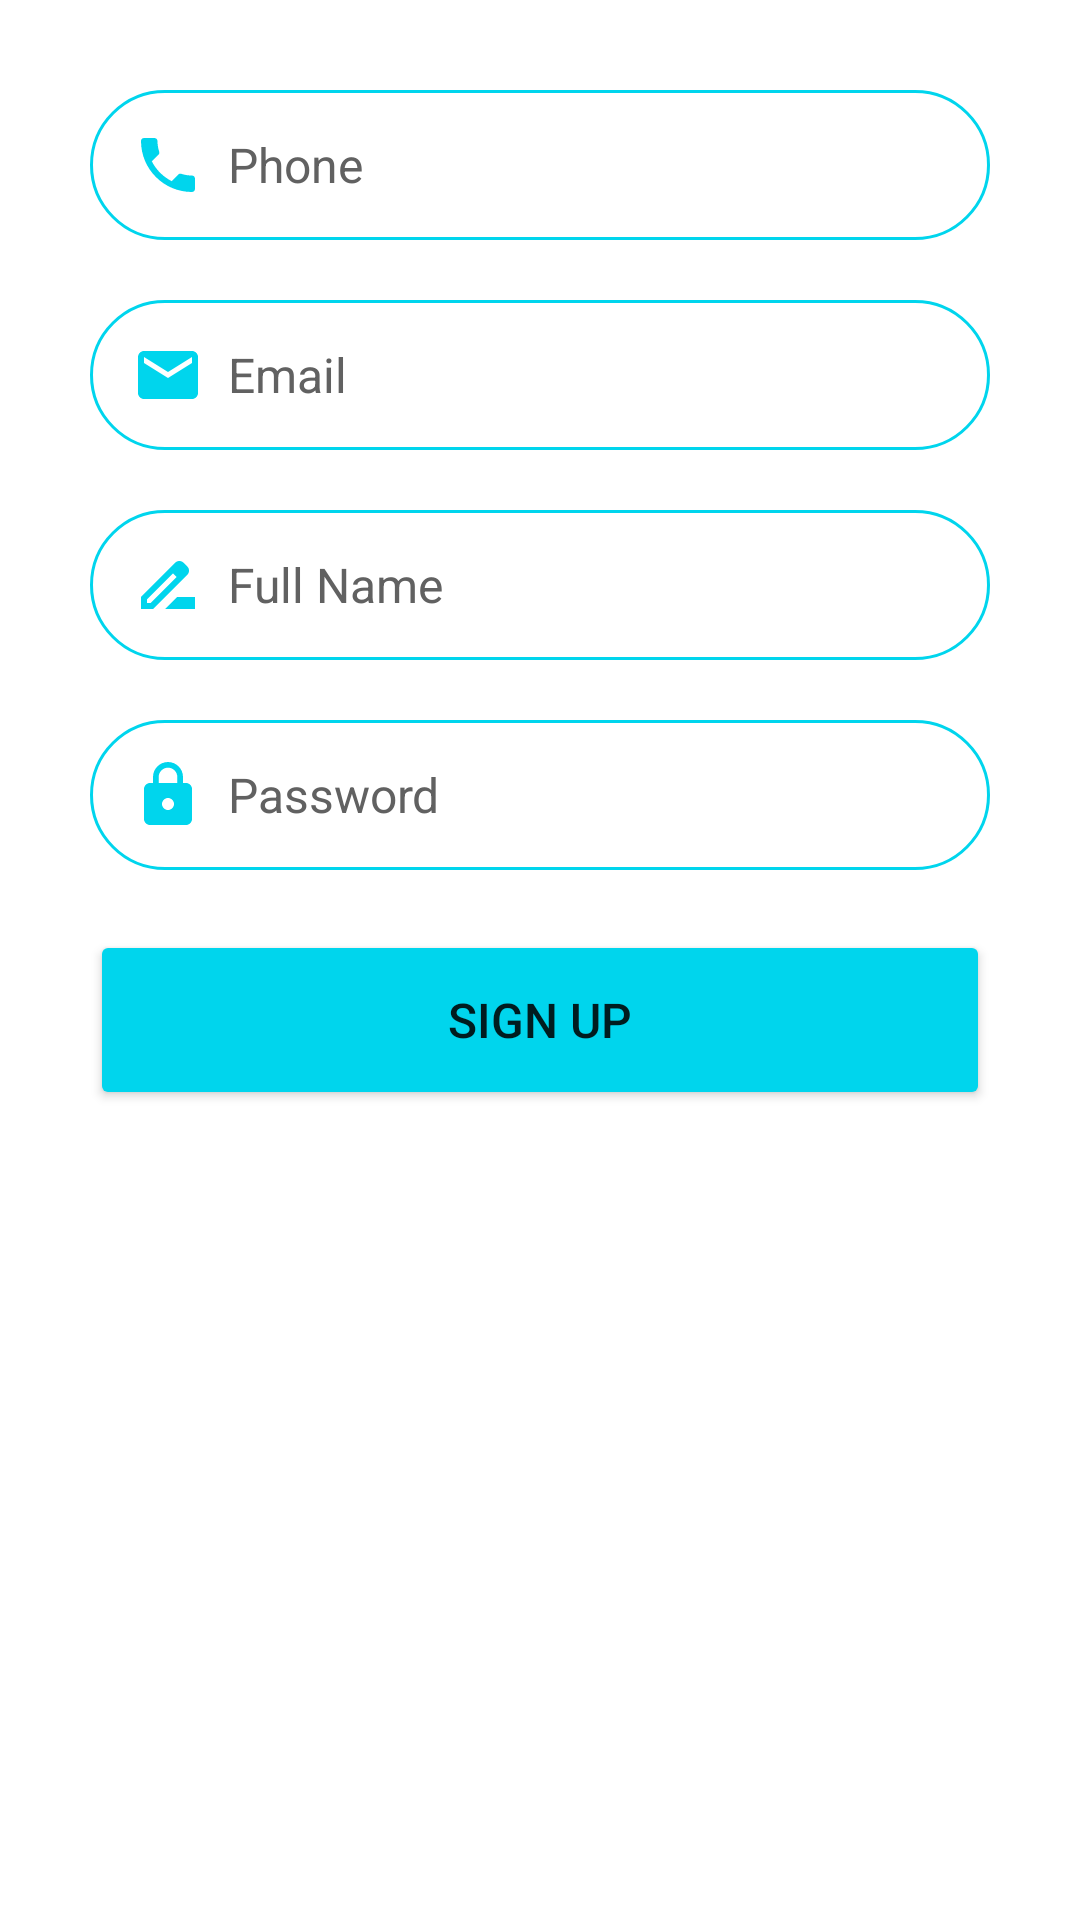

Produce the Android XML layout that renders to this screen, including the resource entries it uses.
<!-- AndroidManifest.xml: application theme Theme.Fufu -->
<!-- res/layout/fragment_sign_up.xml -->
<?xml version="1.0" encoding="utf-8"?>
<LinearLayout xmlns:android="http://schemas.android.com/apk/res/android"
    xmlns:tools="http://schemas.android.com/tools"
    android:layout_width="match_parent"
    android:layout_height="match_parent"
    xmlns:app="http://schemas.android.com/apk/res-auto"
    tools:context=".ui.log_component.fragment.SignUpFragment">

    <LinearLayout
        android:layout_width="match_parent"
        android:layout_height="wrap_content"
        android:padding="10dp"
        android:orientation="vertical">

        <EditText
            android:id="@+id/edtPhone"
            android:layout_width="300dp"
            android:layout_height="50dp"
            android:layout_marginTop="20dp"
            android:background="@drawable/edt_background"
            android:layout_gravity="center"
            android:padding="14dp"
            android:textSize="16dp"
            android:inputType="phone"
            android:drawableLeft="@drawable/ic_baseline_phone_24"
            android:drawablePadding="8dp"
            android:textColor="@color/grey_700"
            android:textColorHint="@color/grey_700"
            android:hint="Phone"/>

        <EditText
            android:id="@+id/edtEmail"
            android:layout_width="300dp"
            android:layout_height="50dp"
            android:layout_marginTop="20dp"
            android:background="@drawable/edt_background"
            android:layout_gravity="center"
            android:padding="14dp"
            android:textSize="16dp"
            android:inputType="textEmailAddress"
            android:drawableLeft="@drawable/ic_baseline_email_24"
            android:drawablePadding="8dp"
            android:textColor="@color/grey_700"
            android:textColorHint="@color/grey_700"
            android:hint="Email"/>

        <EditText
            android:id="@+id/edtName"
            android:layout_width="300dp"
            android:layout_height="50dp"
            android:layout_marginTop="20dp"
            android:background="@drawable/edt_background"
            android:layout_gravity="center"
            android:padding="14dp"
            android:textSize="16dp"
            android:drawableLeft="@drawable/ic_baseline_drive_file_rename"
            android:drawablePadding="8dp"
            android:textColor="@color/grey_700"
            android:textColorHint="@color/grey_700"
            android:hint="Full Name"/>

        <EditText
            android:id="@+id/edtPass"
            android:layout_width="300dp"
            android:layout_height="50dp"
            android:layout_marginTop="20dp"
            android:background="@drawable/edt_background"
            android:layout_gravity="center"
            android:padding="14dp"
            android:textSize="16dp"
            android:inputType="textPassword"
            android:drawableLeft="@drawable/ic_baseline_lock_24"
            android:drawablePadding="8dp"
            android:textColor="@color/grey_700"
            android:textColorHint="@color/grey_700"
            android:hint="Password"/>
        
        <TextView
            android:id="@+id/tvError"
            android:layout_width="300dp"
            android:layout_height="wrap_content"
            android:layout_gravity="center"
            android:layout_marginTop="10dp"
            android:textColor="@color/red_500"
            android:visibility="gone"/>

        <ProgressBar
            android:id="@+id/progressBar"
            android:layout_width="wrap_content"
            android:layout_height="wrap_content"
            android:layout_gravity="center"
            android:layout_marginTop="10dp"
            android:visibility="gone"/>

        <Button
            android:id="@+id/btnSignUp"
            android:layout_width="300dp"
            android:layout_height="60dp"
            android:layout_gravity="center"
            android:layout_marginTop="20dp"
            android:text="Sign Up"
            android:textSize="16dp"
            android:backgroundTint="@color/cyan_A500"
            app:cornerRadius = "40dp"/>

    </LinearLayout>

</LinearLayout>
<!-- resources referenced by this layout -->
<resources>
  <color name="cyan_A500">#00D5ED</color>
  <color name="grey_700">#616161</color>
  <color name="red_500">#F44336</color>
  <!-- drawable edt_background (drawable) -->
  <?xml version="1.0" encoding="utf-8"?>
  <shape xmlns:android="http://schemas.android.com/apk/res/android"
      android:shape="rectangle">
  
      <solid android:color="@color/white"/>
  
      <corners android:radius="40dp"/>
  
      <stroke
          android:width="1dp"
          android:color="@color/cyan_A500"/>
  
  </shape>
  <!-- drawable ic_baseline_drive_file_rename (drawable) -->
  <vector android:height="24dp" android:tint="#00D5ED"
      android:viewportHeight="24" android:viewportWidth="24"
      android:width="24dp" xmlns:android="http://schemas.android.com/apk/res/android">
      <path android:fillColor="@android:color/white" android:pathData="M18.41,5.8L17.2,4.59c-0.78,-0.78 -2.05,-0.78 -2.83,0l-2.68,2.68L3,15.96V20h4.04l8.74,-8.74 2.63,-2.63c0.79,-0.78 0.79,-2.05 0,-2.83zM6.21,18H5v-1.21l8.66,-8.66 1.21,1.21L6.21,18zM11,20l4,-4h6v4H11z"/>
  </vector>
  <!-- drawable ic_baseline_email_24 (drawable) -->
  <vector android:height="24dp" android:tint="#00D5ED"
      android:viewportHeight="24" android:viewportWidth="24"
      android:width="24dp" xmlns:android="http://schemas.android.com/apk/res/android">
      <path android:fillColor="@android:color/white" android:pathData="M20,4L4,4c-1.1,0 -1.99,0.9 -1.99,2L2,18c0,1.1 0.9,2 2,2h16c1.1,0 2,-0.9 2,-2L22,6c0,-1.1 -0.9,-2 -2,-2zM20,8l-8,5 -8,-5L4,6l8,5 8,-5v2z"/>
  </vector>
  <!-- drawable ic_baseline_lock_24 (drawable) -->
  <vector android:height="24dp" android:tint="#00D5ED"
      android:viewportHeight="24" android:viewportWidth="24"
      android:width="24dp" xmlns:android="http://schemas.android.com/apk/res/android">
      <path android:fillColor="@android:color/white" android:pathData="M18,8h-1L17,6c0,-2.76 -2.24,-5 -5,-5S7,3.24 7,6v2L6,8c-1.1,0 -2,0.9 -2,2v10c0,1.1 0.9,2 2,2h12c1.1,0 2,-0.9 2,-2L20,10c0,-1.1 -0.9,-2 -2,-2zM12,17c-1.1,0 -2,-0.9 -2,-2s0.9,-2 2,-2 2,0.9 2,2 -0.9,2 -2,2zM15.1,8L8.9,8L8.9,6c0,-1.71 1.39,-3.1 3.1,-3.1 1.71,0 3.1,1.39 3.1,3.1v2z"/>
  </vector>
  <!-- drawable ic_baseline_phone_24 (drawable) -->
  <vector android:height="24dp" android:tint="#00D5ED"
      android:viewportHeight="24" android:viewportWidth="24"
      android:width="24dp" xmlns:android="http://schemas.android.com/apk/res/android">
      <path android:fillColor="@android:color/white" android:pathData="M6.62,10.79c1.44,2.83 3.76,5.14 6.59,6.59l2.2,-2.2c0.27,-0.27 0.67,-0.36 1.02,-0.24 1.12,0.37 2.33,0.57 3.57,0.57 0.55,0 1,0.45 1,1V20c0,0.55 -0.45,1 -1,1 -9.39,0 -17,-7.61 -17,-17 0,-0.55 0.45,-1 1,-1h3.5c0.55,0 1,0.45 1,1 0,1.25 0.2,2.45 0.57,3.57 0.11,0.35 0.03,0.74 -0.25,1.02l-2.2,2.2z"/>
  </vector>
  <style name="Theme.Fufu" parent="Theme.MaterialComponents.DayNight.NoActionBar">
          
          <item name="colorPrimary">@color/primary_color</item>
          <item name="colorPrimaryVariant">@color/primary_color</item>
          <item name="colorOnPrimary">@color/white</item>
          
          <item name="colorSecondary">@color/teal_200</item>
          <item name="colorSecondaryVariant">@color/teal_700</item>
          <item name="colorOnSecondary">@color/black</item>
          
          <item name="android:statusBarColor">?attr/colorPrimaryVariant</item>
          
      </style>
  <color name="white">#FFFFFFFF</color>
  <color name="primary_color">#00D5ED</color>
  <color name="teal_200">#80CBC4</color>
  <color name="teal_700">#00796B</color>
  <color name="black">#FF000000</color>
</resources>
